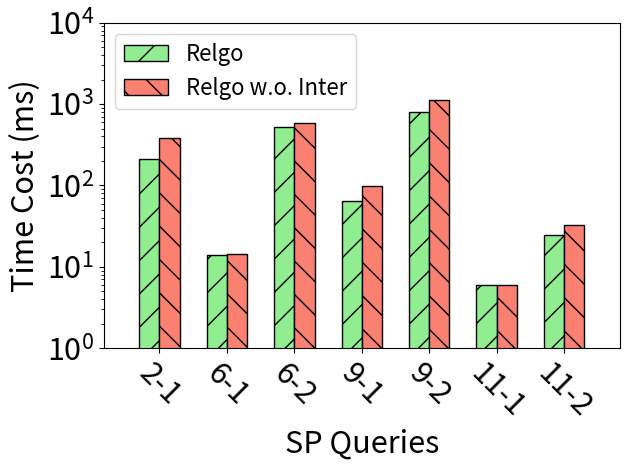

Reproduce this figure in Python. (Note: this script raises an exception after producing the figure.)
import matplotlib.pyplot as plt
import numpy as np

xlabel = ['2-1', '6-1', '6-2', '9-1', '9-2', '11-1', '11-2']

xaxis = np.arange(len(xlabel))
xaxis_final = np.arange(len(xlabel))


y_wo_filter_rule = [384.76,14.24,592.85,98.52,1122.06,6.02,32.51]

y_ours = [210.96,13.88,524.21,64.75,789.76,6.0,24.43]

total_width, n = 0.6, 2
width = total_width / n

xaxis = xaxis - (total_width - width) / 2

plt.bar(xaxis, y_ours, color='lightgreen', edgecolor='k', width=width, hatch='/', label='Relgo')
plt.bar(xaxis + width, y_wo_filter_rule, color='salmon', edgecolor='k', width=width, hatch='\\', label='Relgo w.o. Inter')



plt.xticks(xaxis_final, xlabel, rotation=-45, fontsize=22)
plt.yticks(fontsize=22)
plt.ylim((1, 10000))

plt.margins(0.08)

plt.xlabel("SP Queries", fontsize=22)
plt.ylabel("Time Cost (ms)", fontsize=22)

plt.yscale('log')

plt.legend(loc="upper left", fontsize=16)
plt.tight_layout()
# plt.show()

plt.savefig('../paper/figures/exp/filter_sf10.pdf', bbox_inches='tight')